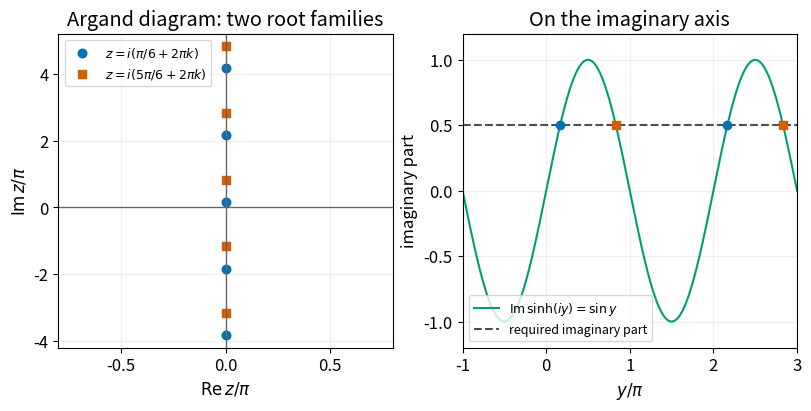

This figure's Python source: (Note: this script raises an exception after producing the figure.)
"""Original Argand diagram for June 2014 CP3 question 3; output to CWD."""
from pathlib import Path
import matplotlib
matplotlib.use("Agg")
import matplotlib.pyplot as plt
import numpy as np


def main():
    plt.rcParams.update({"font.size": 12, "figure.facecolor": "white", "axes.facecolor": "white"})
    fig, axes = plt.subplots(1, 2, figsize=(8, 4), layout="constrained")
    k = np.arange(-2, 3)
    axes[0].axvline(0, color="0.4", linewidth=1)
    axes[0].axhline(0, color="0.4", linewidth=1)
    axes[0].scatter(np.zeros_like(k), 1 / 6 + 2 * k, color="#0072B2", marker="o", s=38,
                    label=r"$z=i(\pi/6+2\pi k)$")
    axes[0].scatter(np.zeros_like(k), 5 / 6 + 2 * k, color="#D55E00", marker="s", s=35,
                    label=r"$z=i(5\pi/6+2\pi k)$")
    axes[0].set(xlabel=r"$\mathrm{Re}\,z/\pi$", ylabel=r"$\mathrm{Im}\,z/\pi$",
                xlim=(-0.8, 0.8), ylim=(-4.2, 5.2), title="Argand diagram: two root families")
    axes[0].legend(loc="upper left", fontsize=9)
    y = np.linspace(-np.pi, 3 * np.pi, 1001)
    axes[1].plot(y / np.pi, np.sin(y), color="#009E73", label=r"$\mathrm{Im}\,\sinh(iy)=\sin y$")
    axes[1].axhline(0.5, color="0.3", linestyle="--", label="required imaginary part")
    for value, color, marker in [(1/6, "#0072B2", "o"), (5/6, "#D55E00", "s")]:
        roots = value + 2 * np.arange(-1, 3)
        roots = roots[(roots >= -1) & (roots <= 3)]
        axes[1].scatter(roots, np.full_like(roots, .5), color=color, marker=marker, zorder=5)
    axes[1].set(xlabel=r"$y/\pi$", ylabel="imaginary part", xlim=(-1, 3), ylim=(-1.2, 1.2),
                title="On the imaginary axis")
    axes[1].legend(loc="lower left", fontsize=9)
    for ax in axes:
        ax.grid(alpha=0.2)
    fig.savefig(Path.cwd()/Path(__file__).with_suffix(".png").name, dpi=120, facecolor="white")
    plt.close(fig)


if __name__ == "__main__":
    main()
